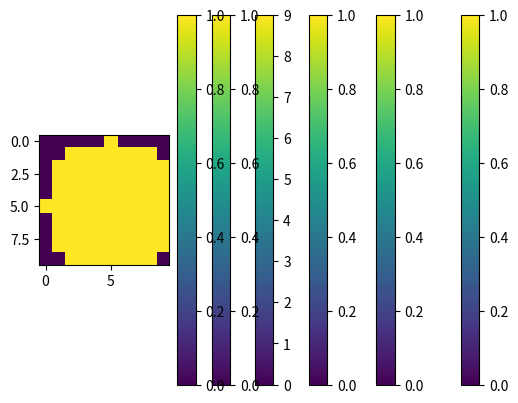

Generate this figure with matplotlib:
import matplotlib.pyplot as plt

# Tentativa 1
def show_matriz(matriz):
    for i in range(len(matriz)):
        print(matriz[i])
    print()
    return

def plotar_matriz(matriz):
    plt.imshow(matriz)
    plt.colorbar()
    plt.show()

# Exercício 1 e 2
def build_matriz(linhas, colunas):
    matriz = []
    for i in range(linhas):
        linha = []
        for j in range(colunas):
            linha.append(0)
        matriz.append(linha)
    return matriz

matriz_1 = build_matriz(10, 10)
show_matriz(matriz_1)

# Exercício 3
def diagonal(matriz):
    for i in range(len(matriz)):
        matriz[i][i] = 1
    return

diagonal(matriz_1)
show_matriz(matriz_1)
plotar_matriz(matriz_1)

# Exercício 4
def contra_diagonal(matriz):
    for i in range(len(matriz)):
        j = len(matriz) - i - 1
        matriz[i][j] = 1
    return

matriz_2 = build_matriz(10, 10)
contra_diagonal(matriz_2)
show_matriz(matriz_2)
plotar_matriz(matriz_2)

# Exercício 5
def xadrez(matriz):
    for i in range(len(matriz)):
        for j in range(len(matriz[i])):
            matriz[i][j] = 0
            if i%2 == j%2:
                matriz[i][j] = 1
    return

matriz_3 = build_matriz(8, 8)

xadrez(matriz_3)
show_matriz(matriz_3)
plotar_matriz(matriz_3)

# Exercício 6
def tranposta(matriz):
    for i in range(len(matriz)):
        for j in range(len(matriz[i])):
            matriz[i][j] = i
            if i > j:
                aux = matriz[i][j]
                matriz[i][j] = matriz[j][i]
                matriz[j][i] = aux
    return

matriz_4 = build_matriz(10, 10)
tranposta(matriz_4)
show_matriz(matriz_4)
plotar_matriz(matriz_4)

# Exercício 7
def linha(matriz):
    for i in range(len(matriz)):
        for j in range(len(matriz[i])):
            if i%2 != 0:
                matriz[i][j] = 1
    return

matriz_5 = build_matriz(10, 10)
linha(matriz_5)
show_matriz(matriz_5)
plotar_matriz(matriz_5)

# Exercício 8
matriz_6 = build_matriz(10, 10)

raio = len(matriz_6)/2
for i in range(len(matriz_6)):
    for j in range(len(matriz_6[0])):
        if (i-raio)**2 + (j-raio)**2 <= raio**2:
            matriz_6[i][j] = 1
        else:
            matriz_6[i][j] = 0

show_matriz(matriz_6)
plotar_matriz(matriz_6)

# Exercício 9
cinema = build_matriz(4, 4)
show_matriz(cinema)

for i in range(len(cinema)):
    for j in range(i, len(cinema[i])):
        aux = cinema[j][i]
        cinema[i][j] = aux
        cinema[j][i] = i

show_matriz(cinema)

for i in range(len(cinema)):
    for j in range(len(cinema[i])):
        if i%2 == j%2:
            cinema[i][j] = "vaga"
        else:
            cinema[i][j] = "ocupada"

show_matriz(cinema)